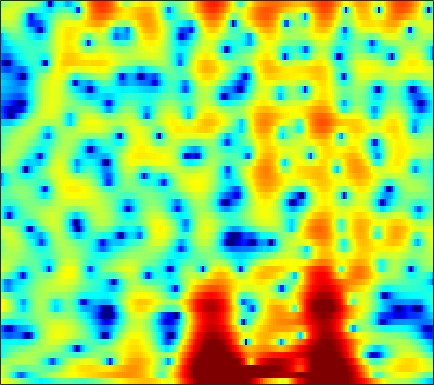

Values plotted in this chart, from the file beside it:
4.9817, 4.6682, 4.2039, 3.6951, 3.2801, 2.695, 2.0777, 1.5958, 0.92576, 0.22496, -0.50973, -1.0831, -1.8825, -2.708, -3.3262, -4.1353, -4.8578, -5.2954, -5.6499, -5.6926, -5.4299, -5.0761, -4.4825, -3.8171
3.263, 2.571, 1.467, 0.1198, -1.081, -2.992, -5.338, -7.424, -10.44, -12.33, -11.24, -9.509, -7.359, -5.66, -4.64, -3.539, -2.648, -2.073, -1.394, -0.7812, -0.2068, 0.2087, 0.7439, 1.263
2.904, 2.549, 1.983, 1.32, 0.7743, 0.007457, -0.7425, -1.235, -1.72, -1.933, -1.883, -1.721, -1.422, -1.112, -0.9185, -0.7449, -0.6817, -0.7137, -0.8578, -1.087, -1.361, -1.55, -1.711, -1.678
-0.01932, 0.3786, 0.8468, 1.226, 1.46, 1.706, 1.885, 1.987, 2.088, 2.153, 2.176, 2.155, 2.072, 1.904, 1.707, 1.322, 0.7762, 0.218, -0.7568, -2.061, -3.805, -5.505, -8.436, -11.9
-5.457, -4.169, -2.797, -1.731, -1.081, -0.3684, 0.2079, 0.5642, 0.9592, 1.272, 1.506, 1.631, 1.735, 1.768, 1.742, 1.64, 1.46, 1.272, 0.9545, 0.5735, 0.1482, -0.1786, -0.5904, -0.935
-5.094, -4.513, -3.807, -3.178, -2.765, -2.278, -1.842, -1.554, -1.204, -0.8761, -0.5607, -0.3281, -0.009171, 0.3143, 0.5564, 0.8698, 1.162, 1.36, 1.587, 1.754, 1.845, 1.869, 1.836, 1.73
-5.648, -5.619, -5.574, -5.519, -5.485, -5.436, -5.408, -5.42, -5.461, -5.525, -5.515, -5.394, -4.979, -4.229, -3.483, -2.354, -1.187, -0.3473, 0.6677, 1.545, 2.263, 2.695, 3.136, 3.424
-9.557, -10.31, -11.37, -12.17, -12.34, -12.03, -11.48, -11.18, -11.21, -11.96, -13.85, -16.65, -26.01, -20.78, -13.85, -8.626, -5.162, -3.186, -1.106, 0.5074, 1.778, 2.551, 3.362, 3.95
-10.76, -12.45, -15.66, -19.47, -19.76, -16.35, -13.36, -11.77, -10.31, -9.446, -8.97, -8.721, -8.251, -7.314, -6.308, -4.73, -3.099, -1.933, -0.508, 0.7216, 1.752, 2.398, 3.102, 3.641
-4.288, -4.726, -5.283, -5.704, -5.869, -5.863, -5.66, -5.419, -5.019, -4.6, -4.149, -3.779, -3.238, -2.613, -2.095, -1.366, -0.609, -0.05889, 0.6352, 1.253, 1.778, 2.104, 2.442, 2.702
1.458, 1.049, 0.4777, -0.1176, -0.5569, -1.113, -1.621, -1.943, -2.295, -2.513, -2.505, -2.324, -1.886, -1.333, -0.8952, -0.2984, 0.2598, 0.6135, 0.9686, 1.179, 1.23, 1.175, 1.002, 0.7734
5.554, 4.951, 4.056, 3.039, 2.181, 0.8692, -0.6413, -1.955, -3.942, -5.906, -6.982, -6.551, -4.818, -2.862, -1.587, -0.2274, 0.7464, 1.223, 1.503, 1.384, 0.8413, 0.1412, -1.266, -3.29
5.732, 5.008, 3.975, 2.856, 1.933, 0.5429, -1.136, -2.613, -4.967, -7.827, -9.853, -8.867, -5.976, -3.397, -1.841, -0.2214, 0.8706, 1.394, 1.738, 1.664, 1.142, 0.4359, -0.9385, -2.842
1.833, 0.949, -0.1445, -1.081, -1.644, -2.246, -2.704, -2.984, -3.265, -3.355, -3.172, -2.866, -2.232, -1.423, -0.7889, 0.01756, 0.6922, 1.085, 1.463, 1.657, 1.664, 1.543, 1.299, 1.04
-3.938, -6.117, -9.021, -10.34, -9.714, -8.097, -6.668, -5.817, -4.946, -4.167, -3.429, -2.927, -2.25, -1.497, -0.9188, -0.2264, 0.4038, 0.8272, 1.299, 1.674, 1.977, 2.149, 2.316, 2.441
-4.536, -6.908, -10.19, -11.6, -10.67, -9.013, -7.824, -7.227, -6.737, -6.364, -5.87, -5.26, -4.214, -3.078, -2.271, -1.288, -0.4509, 0.08639, 0.6596, 1.106, 1.469, 1.736, 2.087, 2.429
1.039, 0.2301, -0.8594, -1.865, -2.559, -3.57, -4.875, -6.255, -8.896, -13.27, -16.81, -13.29, -8.343, -5.125, -3.506, -1.978, -1.004, -0.5999, -0.3682, -0.3865, -0.5309, -0.5734, -0.3451, 0.3148
3.736, 3.377, 2.792, 2.069, 1.422, 0.4285, -0.824, -1.927, -3.515, -4.953, -5.661, -5.295, -4.065, -2.819, -2.037, -1.352, -1.148, -1.375, -2.188, -3.761, -6.545, -10.05, -15.52, -9.596
2.609, 2.592, 2.471, 2.227, 1.961, 1.525, 1.015, 0.5958, 0.04536, -0.4121, -0.795, -0.948, -1.055, -1.155, -1.223, -1.404, -1.777, -2.155, -2.89, -3.873, -4.957, -5.707, -6.025, -5.042
0.8098, 1.14, 1.466, 1.662, 1.719, 1.664, 1.51, 1.337, 1.01, 0.6415, 0.27, -0.05032, -0.4982, -0.9217, -1.266, -1.744, -2.194, -2.492, -2.85, -3.103, -3.148, -3.034, -2.715, -2.128
-0.6322, 0.2258, 1.106, 1.706, 2, 2.186, 2.154, 2.023, 1.718, 1.26, 0.7163, 0.2121, -0.5222, -1.313, -1.963, -2.844, -3.669, -4.228, -4.692, -4.704, -4.287, -3.692, -2.718, -1.742
-0.5972, 0.6419, 1.812, 2.545, 2.849, 3.006, 2.89, 2.634, 2.131, 1.405, 0.4808, -0.2542, -1.351, -2.619, -3.642, -5.228, -7.404, -9.575, -13.09, -14.02, -10.07, -7.186, -4.159, -1.985
1.762, 2.329, 2.863, 3.156, 3.19, 3.029, 2.615, 2.114, 1.179, -0.05684, -1.621, -2.909, -4.678, -6.126, -6.778, -7.421, -7.967, -8.57, -9.451, -8.98, -6.858, -4.794, -2.427, -0.5871
2.734, 2.643, 2.466, 2.221, 2.021, 1.638, 1.095, 0.5384, -0.5414, -2.077, -4.405, -7.053, -12.65, -34.24, -17.44, -10.16, -6.69, -5.044, -3.4, -2.03, -0.7762, 0.06888, 1.125, 1.924
0.5023, -0.2681, -1.279, -2.092, -2.407, -2.467, -2.258, -2.093, -2.111, -2.409, -3.07, -3.686, -4.473, -4.811, -4.478, -3.466, -2.138, -1.192, 0.01633, 1.012, 1.885, 2.405, 2.944, 3.293
-3.546, -5.489, -9.284, -15.57, -18.41, -11.97, -7.694, -5.708, -3.91, -2.828, -2.097, -1.72, -1.356, -0.9461, -0.6534, -0.155, 0.3987, 0.8353, 1.419, 1.963, 2.429, 2.742, 3.035, 3.209
-4.057, -5.194, -6.843, -8.153, -8.404, -7.514, -5.953, -4.771, -3.44, -2.368, -1.561, -1.103, -0.6094, -0.2336, 0.002309, 0.2834, 0.5233, 0.7175, 0.9525, 1.222, 1.497, 1.708, 2.001, 2.241
-2.734, -2.944, -3.169, -3.235, -3.176, -2.877, -2.427, -2.026, -1.484, -0.9974, -0.61, -0.3983, -0.1974, -0.1496, -0.1584, -0.2818, -0.4644, -0.6312, -0.816, -0.9016, -0.77, -0.5351, -0.02702, 0.6141
-2.226, -2.019, -1.74, -1.422, -1.164, -0.8013, -0.4545, -0.2196, 0.06441, 0.2453, 0.3394, 0.3364, 0.2061, -0.08877, -0.4398, -1.115, -2.036, -2.953, -4.364, -5.835, -6.488, -5.929, -4.159, -2.07
-3.754, -3.201, -2.401, -1.637, -1.1, -0.5304, -0.07509, 0.1698, 0.3749, 0.4551, 0.4239, 0.3241, 0.04416, -0.3536, -0.8139, -1.645, -2.882, -4.168, -6.705, -10.87, -16.38, -13.39, -7.241, -3.314
-9.298, -7.427, -5.152, -3.408, -2.465, -1.576, -1.059, -0.8589, -0.8233, -0.9227, -1.133, -1.313, -1.51, -1.709, -1.832, -2.062, -2.379, -2.669, -3.087, -3.318, -3.165, -2.627, -1.496, -0.09171
-10.73, -7.91, -5.133, -3.316, -2.449, -1.807, -1.722, -1.974, -2.655, -3.674, -4.779, -5.391, -5.576, -5.121, -4.504, -3.653, -2.856, -2.348, -1.679, -1.01, -0.2767, 0.3293, 1.196, 2.059
-1.827, -1.446, -0.8348, -0.3929, -0.2494, -0.4026, -1.043, -1.923, -3.716, -6.711, -11.7, -19.13, -19.72, -11.36, -8.427, -6.138, -4.587, -3.745, -2.654, -1.634, -0.4775, 0.3678, 1.497, 2.489
1.464, 1.6, 1.753, 1.771, 1.676, 1.295, 0.6241, -0.1556, -1.492, -3.233, -5.091, -6.34, -7.115, -7.106, -6.997, -7.034, -7.526, -7.884, -7.826, -6.408, -4.166, -2.448, -0.4595, 1.157
1.051, 1.472, 1.891, 2.174, 2.251, 2.18, 1.882, 1.528, 0.8498, 0.04387, -0.8766, -1.59, -2.621, -3.786, -4.856, -6.71, -9.658, -13.27, -20.04, -13.86, -8.003, -5.167, -2.432, -0.4706
-1.31, -0.3392, 0.6639, 1.371, 1.726, 2.016, 2.08, 2.025, 1.774, 1.381, 0.8372, 0.3361, -0.4401, -1.38, -2.162, -3.357, -4.524, -5.259, -5.787, -5.521, -4.651, -3.802, -2.55, -1.369
-2.445, -1.417, -0.2943, 0.5456, 1.043, 1.53, 1.865, 1.995, 2.078, 1.994, 1.768, 1.509, 1.036, 0.454, -0.0841, -0.8786, -1.752, -2.384, -3.226, -3.873, -4.32, -4.331, -3.959, -3.081
-2.326, -1.648, -0.8419, -0.1008, 0.3912, 0.9619, 1.456, 1.756, 2.078, 2.292, 2.391, 2.38, 2.214, 1.886, 1.513, 0.8343, -0.1191, -1.089, -2.731, -5.087, -8.357, -11.19, -11.61, -7.711
-3.899, -3.372, -2.742, -2.151, -1.708, -1.091, -0.457, 0.06811, 0.7057, 1.334, 1.871, 2.19, 2.502, 2.598, 2.548, 2.237, 1.634, 0.9397, -0.3705, -2.217, -4.515, -6.078, -6.378, -4.406
-7.953, -7.71, -7.64, -7.724, -7.651, -7.114, -6.106, -5.111, -3.732, -2.383, -1.167, -0.331, 0.6553, 1.446, 1.919, 2.336, 2.534, 2.559, 2.393, 2.094, 1.783, 1.605, 1.542, 1.679
-11.81, -12.56, -14.52, -18.21, -22.07, -21.96, -16.63, -13.84, -10.91, -8.7, -6.665, -5.285, -3.432, -1.75, -0.6249, 0.6691, 1.684, 2.303, 2.913, 3.348, 3.637, 3.755, 3.842, 3.795
-12.6, -13.45, -15.25, -17.5, -18.99, -19.55, -18.83, -18.08, -17.79, -17.19, -15.08, -12.53, -8.979, -5.904, -3.984, -1.798, -0.06232, 0.9809, 2.129, 2.992, 3.612, 3.948, 4.207, 4.262
-11.2, -11.62, -12.38, -13.2, -13.94, -14.94, -16.04, -17.24, -19.89, -23.61, -21.12, -16.52, -11.59, -7.837, -5.634, -3.194, -1.219, -0.002379, 1.358, 2.418, 3.226, 3.679, 4.078, 4.276
-9.428, -9.665, -10.02, -10.51, -10.92, -11.51, -12.08, -12.51, -12.71, -12.43, -11.51, -10.34, -8.458, -6.417, -4.899, -3.042, -1.355, -0.2289, 1.054, 2.137, 2.99, 3.474, 3.951, 4.218
-7.911, -8.097, -8.416, -8.812, -9.1, -9.469, -9.826, -9.983, -9.984, -9.714, -9.057, -8.256, -7.001, -5.499, -4.309, -2.755, -1.272, -0.2344, 0.9871, 2.032, 2.885, 3.405, 3.922, 4.223
-7.25, -7.474, -7.879, -8.303, -8.671, -9.228, -9.842, -10.29, -10.99, -11.36, -11.01, -10.22, -8.483, -6.521, -5.032, -3.202, -1.603, -0.538, 0.7134, 1.753, 2.646, 3.219, 3.822, 4.252
-8.186, -8.494, -8.895, -9.296, -9.641, -10.25, -11.15, -12.26, -14.69, -19.29, -26.59, -19.44, -12.51, -8.457, -6.268, -4.009, -2.345, -1.381, -0.3134, 0.6033, 1.454, 2.07, 2.907, 3.696
-11.07, -11.92, -12.82, -13.04, -12.65, -11.86, -11.36, -11.36, -11.61, -12.08, -11.86, -10.84, -8.645, -6.495, -5.206, -3.889, -3.099, -2.841, -2.828, -2.918, -2.675, -1.939, -0.3213, 1.517
-13.71, -16.73, -25.23, -27.21, -18.54, -13.51, -10.73, -9.348, -7.978, -7.005, -6.105, -5.481, -4.616, -3.892, -3.51, -3.318, -3.623, -4.316, -6.202, -10.24, -23.05, -15.96, -6.322, -1.567
-10.79, -11.6, -12.26, -12.01, -11.2, -9.703, -8.195, -7.129, -6.002, -5.078, -4.315, -3.865, -3.394, -3.07, -2.933, -2.984, -3.278, -3.657, -4.346, -5.044, -5.168, -4.492, -2.68, -0.5118
-8.76, -8.671, -8.374, -7.825, -7.314, -6.529, -5.73, -5.198, -4.545, -3.969, -3.553, -3.308, -3.109, -2.992, -2.963, -2.958, -2.98, -2.983, -2.886, -2.603, -2.07, -1.463, -0.4581, 0.7113
-9.317, -8.21, -6.876, -5.758, -5.06, -4.295, -3.688, -3.357, -3.019, -2.846, -2.82, -2.869, -3.013, -3.241, -3.441, -3.646, -3.753, -3.73, -3.499, -2.98, -2.184, -1.461, -0.3528, 0.8225
-9.177, -6.862, -4.746, -3.323, -2.562, -1.881, -1.508, -1.371, -1.438, -1.754, -2.232, -2.716, -3.451, -4.284, -4.935, -5.86, -6.693, -7.106, -7.126, -6.332, -4.821, -3.466, -1.61, 0.1277
-2.551, -1.754, -0.8095, -0.07199, 0.3137, 0.5708, 0.5082, 0.2579, -0.3708, -1.285, -2.502, -3.571, -5.178, -6.861, -8.098, -9.958, -12.53, -15.62, -22.1, -17.06, -10.26, -6.874, -3.573, -1.065
1.684, 1.948, 2.293, 2.508, 2.539, 2.374, 1.921, 1.321, 0.2049, -1.383, -3.593, -5.671, -9.08, -12.71, -14.36, -14.15, -13.51, -13.26, -12.8, -11.11, -8.365, -6.308, -3.803, -1.717
3.076, 3.366, 3.666, 3.811, 3.786, 3.549, 3.049, 2.462, 1.339, -0.2964, -2.529, -4.792, -8.768, -13.58, -15.09, -12.54, -10.03, -8.72, -7.559, -6.529, -5.565, -4.782, -3.748, -2.654
2.297, 2.813, 3.297, 3.621, 3.76, 3.783, 3.591, 3.322, 2.713, 1.867, 0.7697, -0.1595, -1.439, -2.548, -3.162, -3.606, -3.784, -3.931, -4.234, -4.774, -5.628, -6.364, -7.075, -6.788
0.1178, 0.6869, 1.283, 1.772, 2.11, 2.516, 2.836, 2.996, 3.096, 3.046, 2.839, 2.604, 2.206, 1.761, 1.39, 0.8465, 0.1828, -0.4605, -1.595, -3.354, -6.077, -9.394, -18.36, -18.55
